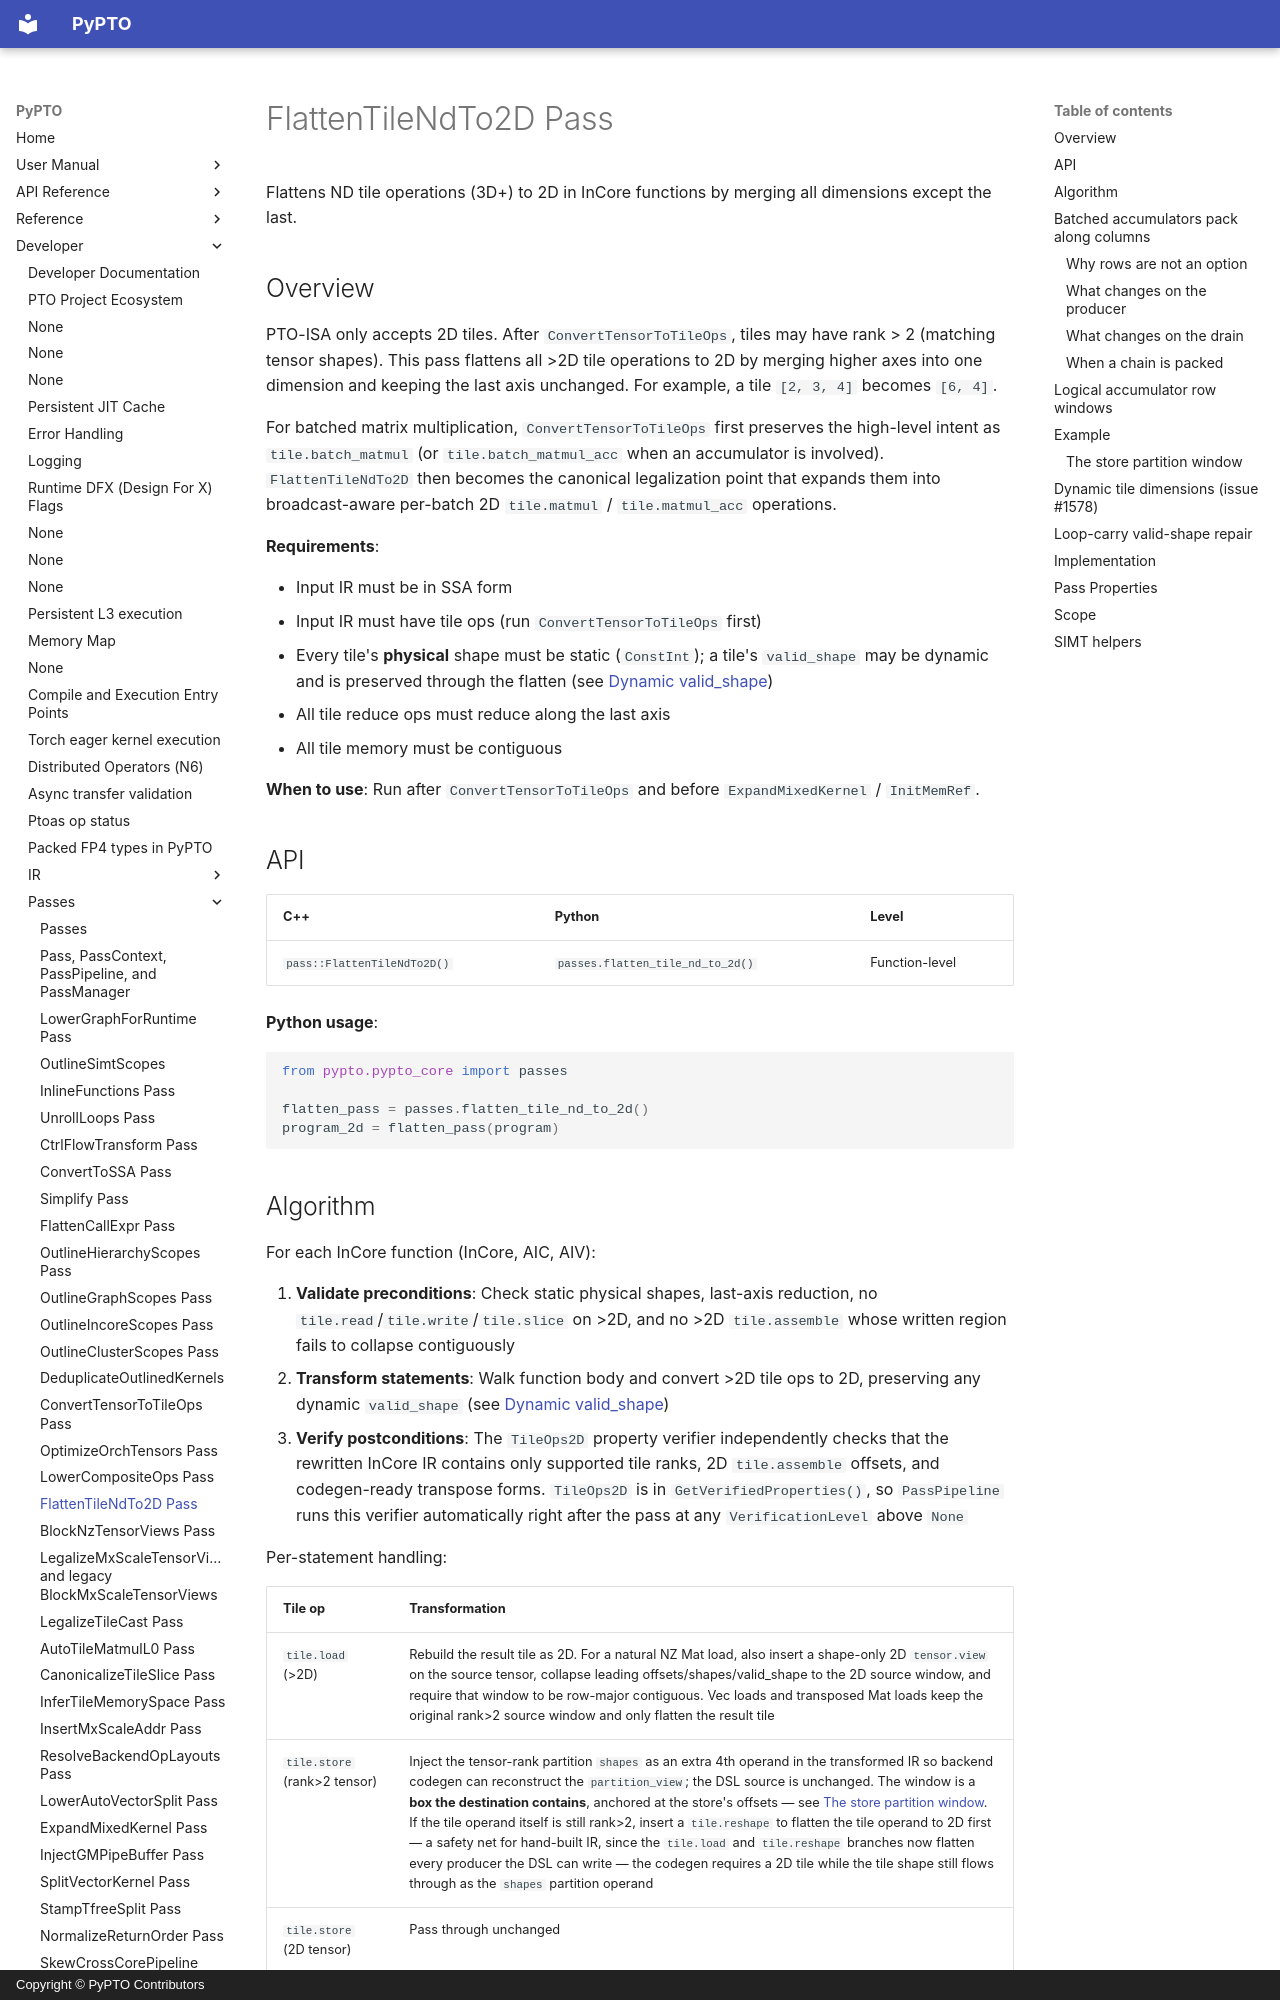

repository: hw-native-sys/pypto · page: en/dev/passes/16-flatten_tile_nd_to_2d/index.html · generator: mkdocs · copyright: Copyright © PyPTO Contributors

# FlattenTileNdTo2D Pass

Flattens ND tile operations (3D+) to 2D in InCore functions by merging all dimensions except the last.

## Overview

PTO-ISA only accepts 2D tiles. After `ConvertTensorToTileOps`, tiles may have rank > 2 (matching tensor shapes). This pass flattens all >2D tile operations to 2D by merging higher axes into one dimension and keeping the last axis unchanged. For example, a tile `[2, 3, 4]` becomes `[6, 4]`.

For batched matrix multiplication, `ConvertTensorToTileOps` first preserves the
high-level intent as `tile.batch_matmul` (or `tile.batch_matmul_acc` when an
accumulator is involved). `FlattenTileNdTo2D` then becomes the canonical
legalization point that expands them into broadcast-aware per-batch
2D `tile.matmul` / `tile.matmul_acc` operations.

**Requirements**:

- Input IR must be in SSA form
- Input IR must have tile ops (run `ConvertTensorToTileOps` first)
- Every tile's **physical** shape must be static (`ConstInt`); a tile's `valid_shape` may be dynamic
  and is preserved through the flatten (see [Dynamic valid_shape](#dynamic-tile-dimensions-issue-1578))
- All tile reduce ops must reduce along the last axis
- All tile memory must be contiguous

**When to use**: Run after `ConvertTensorToTileOps` and before `ExpandMixedKernel` / `InitMemRef`.

## API

| C++ | Python | Level |
| --- | ------ | ----- |
| `pass::FlattenTileNdTo2D()` | `passes.flatten_tile_nd_to_2d()` | Function-level |

**Python usage**:

```python
from pypto.pypto_core import passes

flatten_pass = passes.flatten_tile_nd_to_2d()
program_2d = flatten_pass(program)
```
